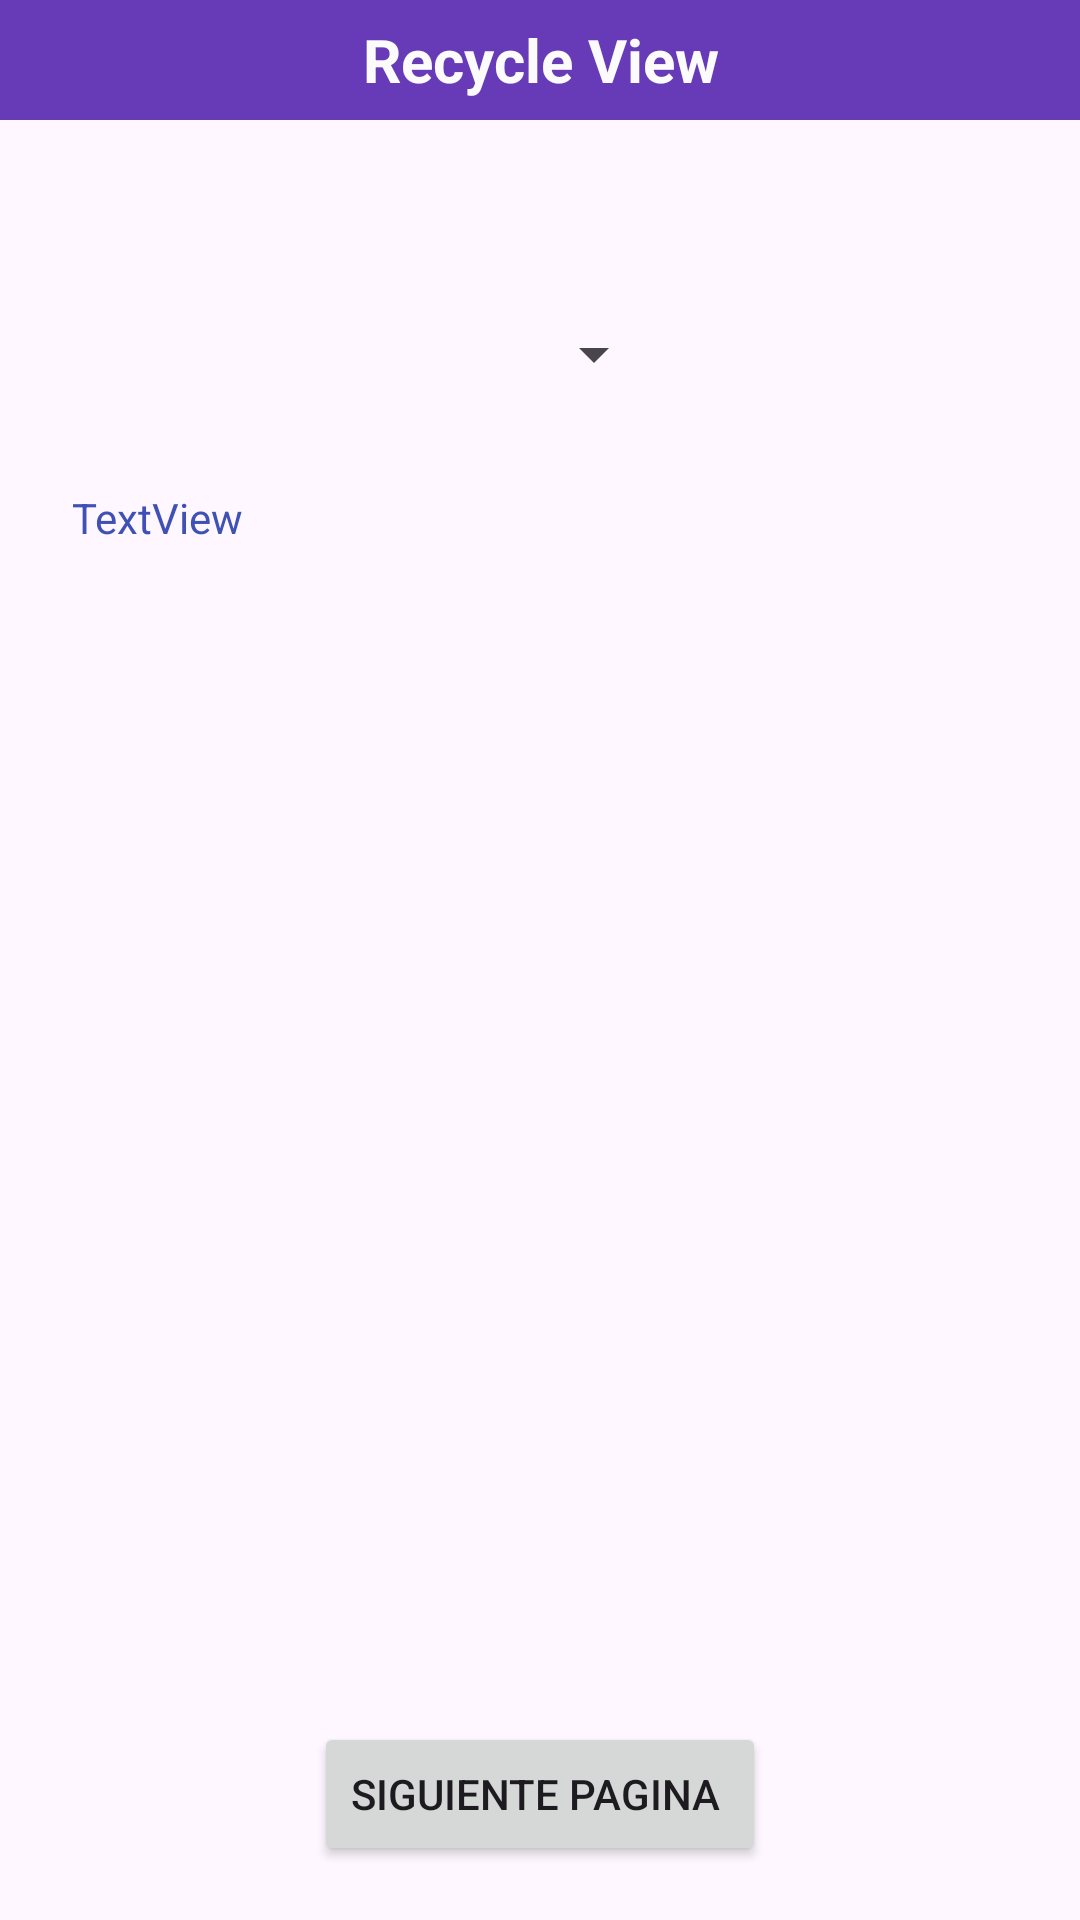

The Android layout XML behind this screen, and the referenced resources:
<!-- AndroidManifest.xml: application theme Theme.Recyvleview -->
<!-- res/layout/activity_main.xml -->
<?xml version="1.0" encoding="utf-8"?>
<RelativeLayout xmlns:android="http://schemas.android.com/apk/res/android"
    xmlns:app="http://schemas.android.com/apk/res-auto"
    xmlns:tools="http://schemas.android.com/tools"
    android:layout_width="match_parent"
    android:layout_height="match_parent"
    tools:context=".MainActivity">

    <Spinner
        android:id="@+id/opciones"
        android:layout_width="wrap_content"
        android:layout_height="50dp"
        android:layout_alignParentStart="true"
        android:layout_alignParentTop="true"
        android:layout_alignParentEnd="true"
        android:layout_marginStart="27dp"
        android:layout_marginTop="93dp"
        android:layout_marginEnd="138dp" />

    <TextView
        android:id="@+id/textView"
        android:layout_width="match_parent"
        android:layout_height="40dp"
        android:layout_alignParentStart="true"
        android:layout_alignParentTop="true"
        android:layout_marginStart="0dp"
        android:layout_marginTop="0dp"
        android:background="#673AB7"
        android:gravity="center_horizontal|center_vertical"
        android:text="Recycle View"
        android:textColor="#FBFBFB"
        android:textSize="20sp"
        android:textStyle="bold" />

    <TextView
        android:id="@+id/estado"
        android:layout_width="169dp"
        android:layout_height="36dp"
        android:layout_alignParentStart="true"
        android:layout_alignParentTop="true"
        android:layout_marginStart="24dp"
        android:layout_marginTop="163dp"
        android:text="TextView"
        android:textColor="#3F51B5" />

    <Button
        android:id="@+id/button"
        android:layout_width="wrap_content"
        android:layout_height="wrap_content"
        android:layout_alignParentBottom="true"
        android:layout_centerHorizontal="true"
        android:layout_marginBottom="18dp"
        android:onClick="BtSiguiente"
        android:text="Siguiente pagina " />

</RelativeLayout>
<!-- resources referenced by this layout -->
<resources>
  <style name="Theme.Recyvleview" parent="Base.Theme.Recyvleview" />
  <style name="Base.Theme.Recyvleview" parent="Theme.Material3.DayNight.NoActionBar">
          
          
      </style>
</resources>
